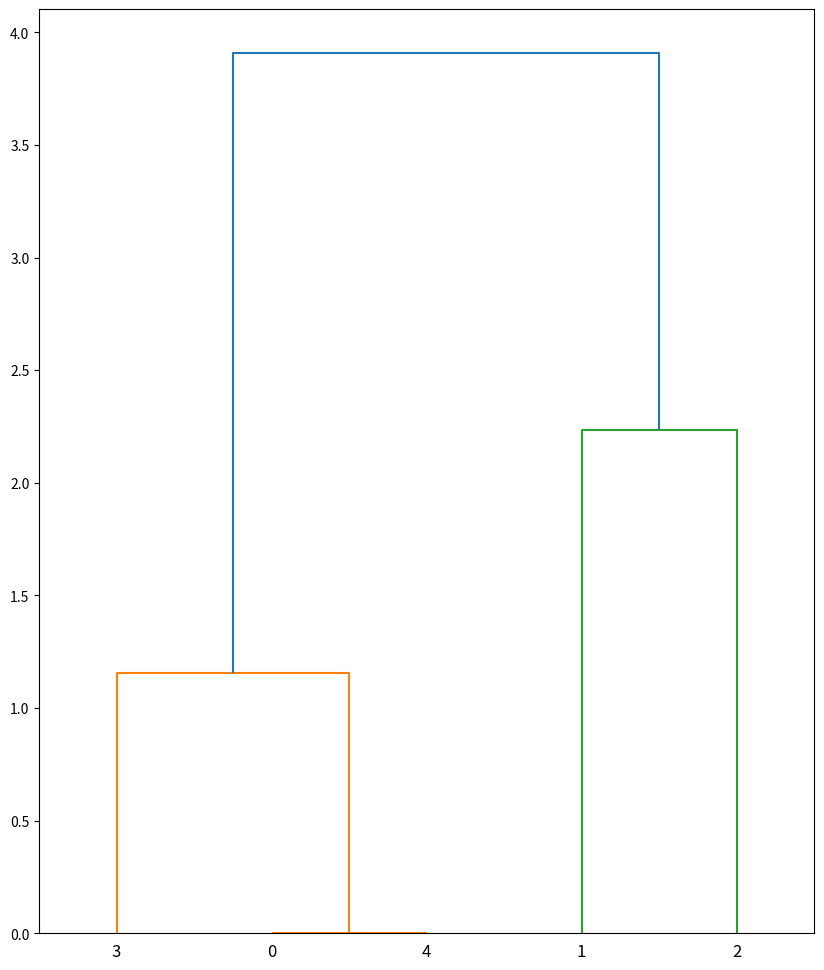

Reproduce this figure in Python.
from scipy.cluster.hierarchy import dendrogram, linkage, fcluster
import matplotlib.pyplot as plt


X = [[1, 3], [3, 2], [4, 4], [1, 2], [1, 3]]
Z = linkage(X, "ward")
print(Z)
F = fcluster(Z, 4, "distance")
fig = plt.figure(figsize=(10, 12))
dn = dendrogram(Z)
plt.show()